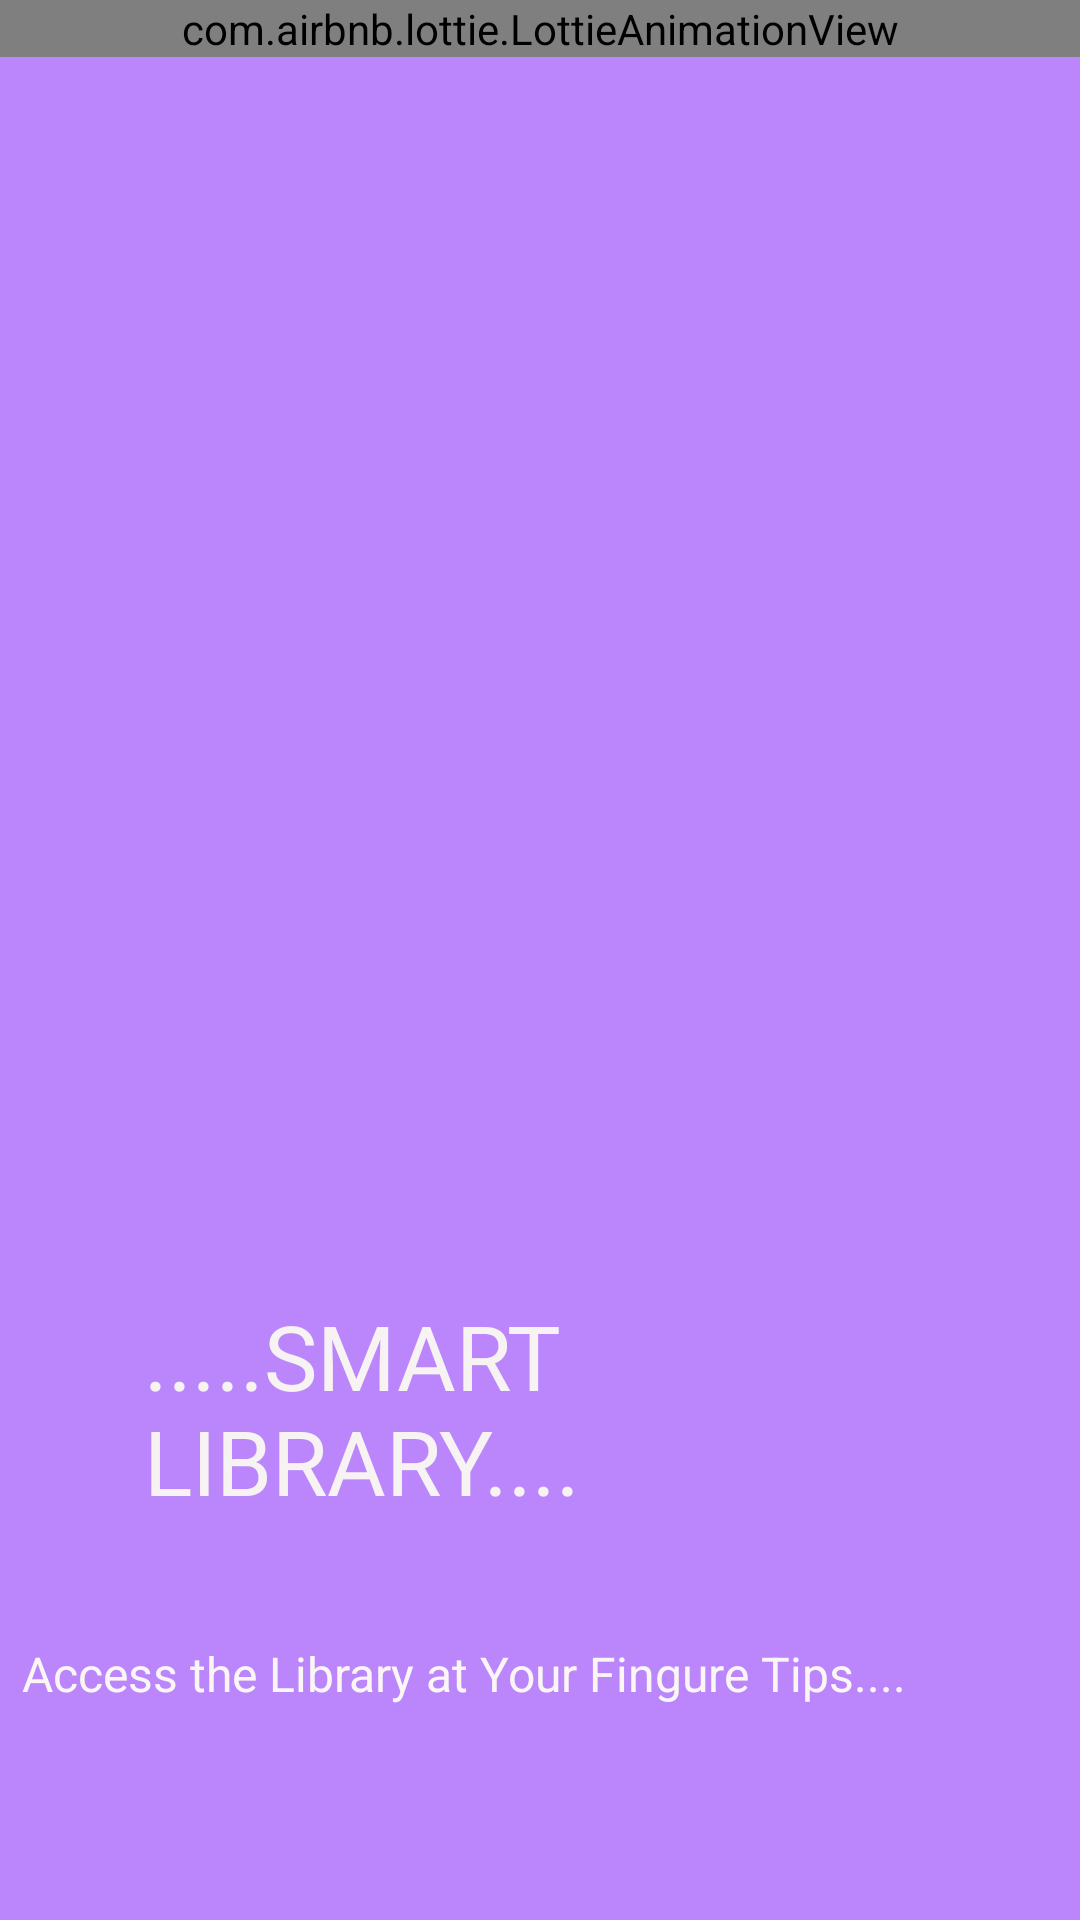

Android layout source for this screen:
<!-- AndroidManifest.xml: application theme Theme.AppCompat.Light.NoActionBar -->
<!-- res/layout/activity_main.xml -->
<?xml version="1.0" encoding="utf-8"?>
<RelativeLayout xmlns:android="http://schemas.android.com/apk/res/android"
    xmlns:app="http://schemas.android.com/apk/res-auto"
    xmlns:tools="http://schemas.android.com/tools"
    android:layout_width="match_parent"
    android:layout_height="match_parent"
    android:background="@color/purple_200"
    tools:context=".MainActivity">

    <com.airbnb.lottie.LottieAnimationView
        android:id="@+id/animation_view"
        android:layout_width="match_parent"
        android:layout_height="wrap_content"
        app:lottie_autoPlay="true"
        app:lottie_loop="true"
        app:lottie_rawRes="@raw/splash" />

    <TextView
        android:id="@+id/textView11"
        android:layout_width="317dp"
        android:layout_height="wrap_content"
        android:layout_alignParentStart="true"
        android:layout_alignParentEnd="true"
        android:layout_alignParentBottom="true"
        android:layout_marginStart="48dp"
        android:layout_marginEnd="47dp"
        android:layout_marginBottom="133dp"
        android:text=".....SMART LIBRARY...."
        android:textColor="#F8F3F3"
        android:textSize="30sp" />

    <TextView
        android:id="@+id/textView12"
        android:layout_width="wrap_content"
        android:layout_height="48dp"
        android:layout_alignParentEnd="true"
        android:layout_alignParentBottom="true"
        android:layout_marginEnd="58dp"
        android:layout_marginBottom="45dp"
        android:text="Access the Library at Your Fingure Tips...."
        android:textColor="#FBF6F6"
        android:textSize="16sp" />


</RelativeLayout>
<!-- resources referenced by this layout -->
<resources>
  <color name="purple_200">#FFBB86FC</color>
</resources>
